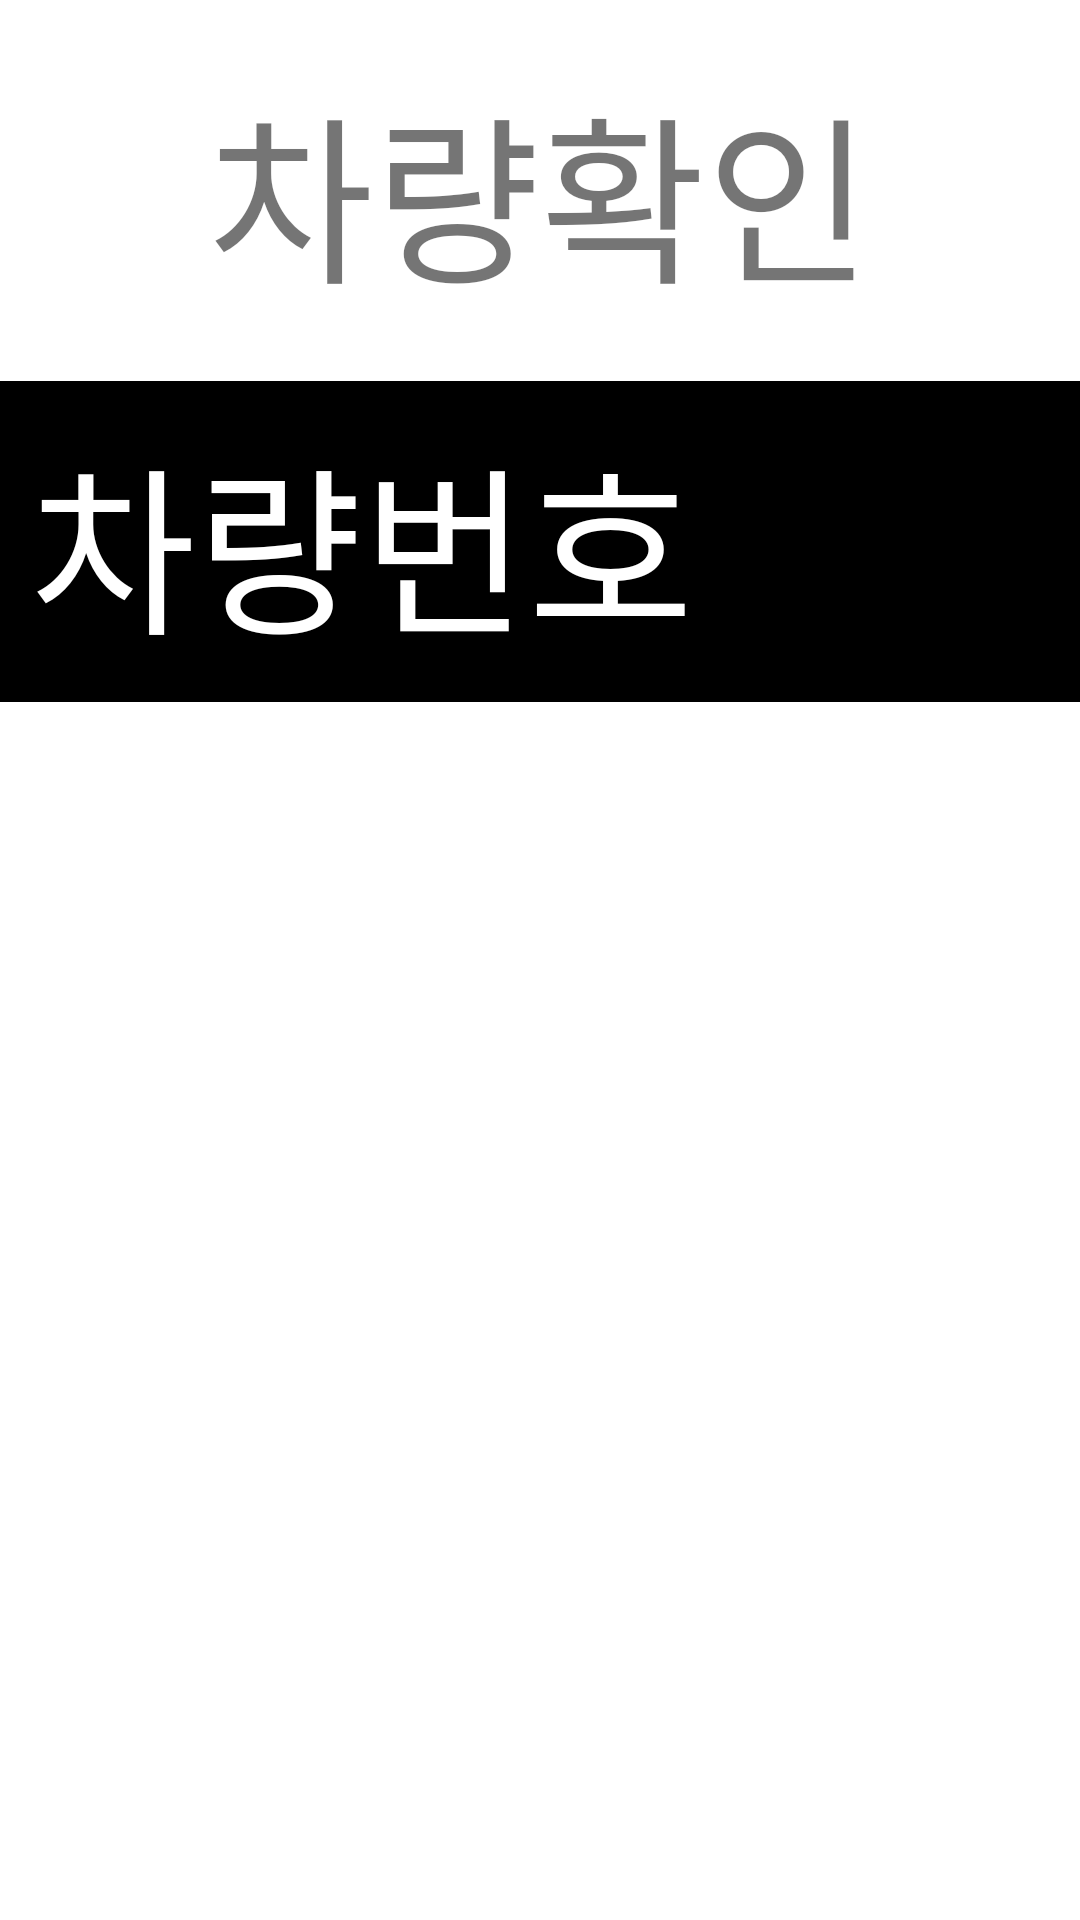

Here is an Android app screen rendered from its layout file. Give the layout XML and the strings, colors and styles it references.
<!-- AndroidManifest.xml: application theme Theme.CarMembershipManagement -->
<!-- res/layout/activity_search_result.xml -->
<?xml version="1.0" encoding="utf-8"?>
<ScrollView
        xmlns:android="http://schemas.android.com/apk/res/android"
        xmlns:tools="http://schemas.android.com/tools"
        xmlns:app="http://schemas.android.com/apk/res-auto"
        android:layout_width="match_parent"
        android:layout_height="match_parent"
        tools:context=".SearchResult">

    <LinearLayout android:layout_width="match_parent"
                  android:layout_height="match_parent"
                  android:gravity="center"
                  android:layout_marginTop="20dp"
                  android:orientation="vertical">

        <TextView android:layout_width="wrap_content"
                  android:layout_height="wrap_content"
                  android:text="차량확인"
                  android:textSize="60dp"/>

        <TableLayout xmlns:android="http://schemas.android.com/apk/res/android"
                     android:layout_width="fill_parent"
                     android:layout_height="fill_parent"
                     android:layout_marginTop="20dp"
                     android:id="@+id/searchResultTable">

            <TableRow
                    android:layout_width="fill_parent"
                    android:layout_height="fill_parent"
                    android:layout_marginBottom="20dp"
                    android:background="@color/black">

                <TextView
                        android:text="차량번호"
                        android:layout_width="wrap_content"
                        android:layout_height="wrap_content"
                        android:textColor="@color/white"
                        android:textSize="60dp"
                        android:layout_margin="10dp"
                        android:layout_column="1"/>

            </TableRow>

        </TableLayout>

    </LinearLayout>

</ScrollView>
<!-- resources referenced by this layout -->
<resources>
  <style name="Theme.CarMembershipManagement" parent="Theme.MaterialComponents.DayNight.DarkActionBar">
          
          <item name="colorPrimary">@color/purple_500</item>
          <item name="colorPrimaryVariant">@color/purple_700</item>
          <item name="colorOnPrimary">@color/white</item>
          
          <item name="colorSecondary">@color/teal_200</item>
          <item name="colorSecondaryVariant">@color/teal_700</item>
          <item name="colorOnSecondary">@color/black</item>
          
          <item name="android:statusBarColor">?attr/colorPrimaryVariant</item>
          
      </style>
  <!-- not gathered from this repository: default colours our renderer supplied (Android Studio template values) -->
  <color name="purple_500">#FF6200EE</color>
  <color name="purple_700">#FF3700B3</color>
  <color name="teal_200">#FF03DAC5</color>
  <color name="teal_700">#FF018786</color>
  <color name="black">#FF000000</color>
  <color name="white">#FFFFFFFF</color>
</resources>
